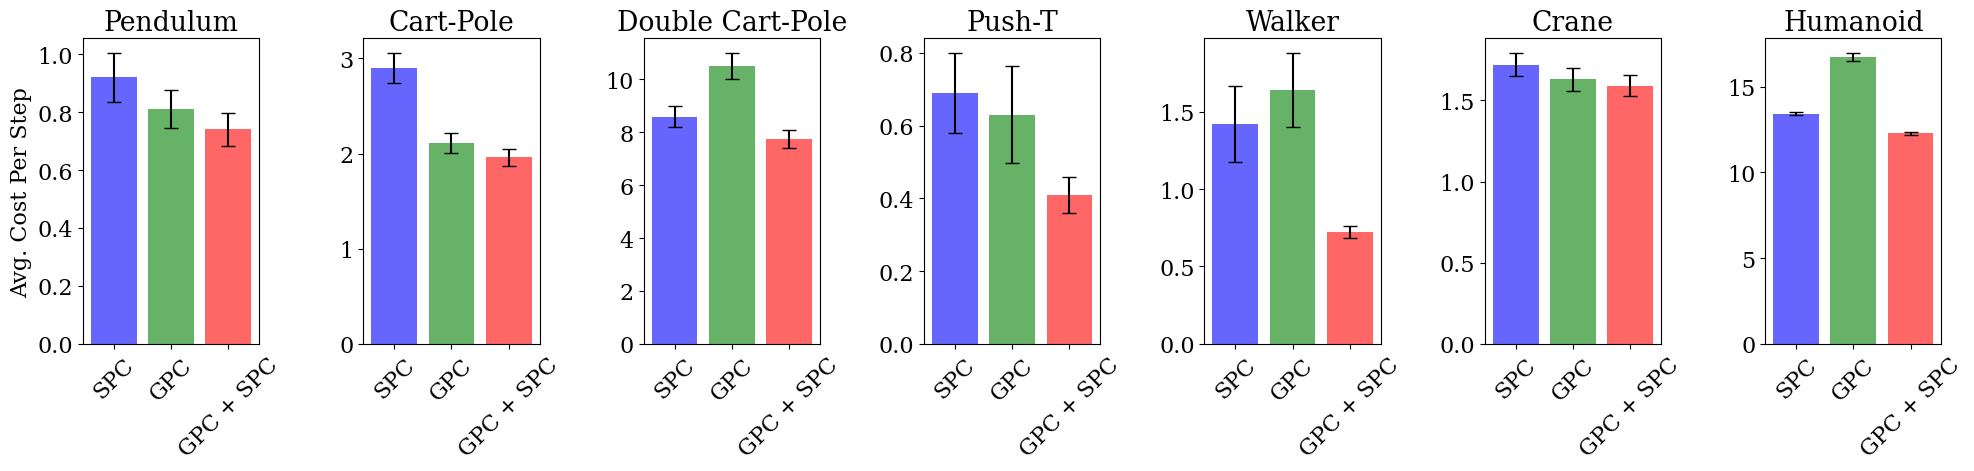

This chart was generated by the following Python code:
#!/usr/bin/env python

##
#
# Make nice bar charts of the evaluation results for each example
#
##

import matplotlib.pyplot as plt
import numpy as np

# Set a serif fonts and a larger font size
plt.rcParams.update({"font.size": 16})
plt.rcParams["font.family"] = "serif"

# Labels for each task
labels = [
    "Pendulum",
    "Cart-Pole",
    "Double Cart-Pole",
    "Push-T",
    "Walker",
    "Crane",
    "Humanoid",
]

# Raw data: SPC only
spc_means = [0.92, 2.90, 8.59, 0.69, 1.42, 1.72, 13.43]
spc_stds = [0.43, 0.81, 1.97, 0.56, 1.24, 0.37, 0.48]

# Raw data: GPC only
gpc_means = [0.81, 2.11, 10.50, 0.63, 1.64, 1.63, 16.74]
gpc_stds = [0.34, 0.55, 2.56, 0.68, 1.22, 0.36, 1.16]

# Raw Data: GPC + SPC
both_means = [0.74, 1.96, 7.73, 0.41, 0.72, 1.59, 12.27]
both_stds = [0.29, 0.47, 1.73, 0.25, 0.20, 0.33, 0.41]

# Compute 95% confidence intervals
N = 100  # number of samples

spc_ci = np.array(spc_stds) / np.sqrt(N) * 1.96
gpc_ci = np.array(gpc_stds) / np.sqrt(N) * 1.96
both_ci = np.array(both_stds) / np.sqrt(N) * 1.96

# Make a histogram of the data, with each task as a separate subplot. In each
# subplot, show a bar with whiskers for the confidence interfal for SPC, GPC,
# and Both.
num_tasks = len(labels)
fig, ax = plt.subplots(1, num_tasks, figsize=(20, 5))

ax[0].set_ylabel("Avg. Cost Per Step")
for i in range(num_tasks):
    xlabels = ["SPC", "GPC", "GPC + SPC"]
    means = [spc_means[i], gpc_means[i], both_means[i]]
    CIs = [spc_ci[i], gpc_ci[i], both_ci[i]]
    ax[i].bar(
        xlabels,
        means,
        yerr=CIs,
        capsize=5,
        color=["blue", "green", "red"],
        alpha=0.6,
    )
    ax[i].set_title(labels[i])
    ax[i].tick_params(axis="x", rotation=45)

plt.tight_layout()
plt.show()
